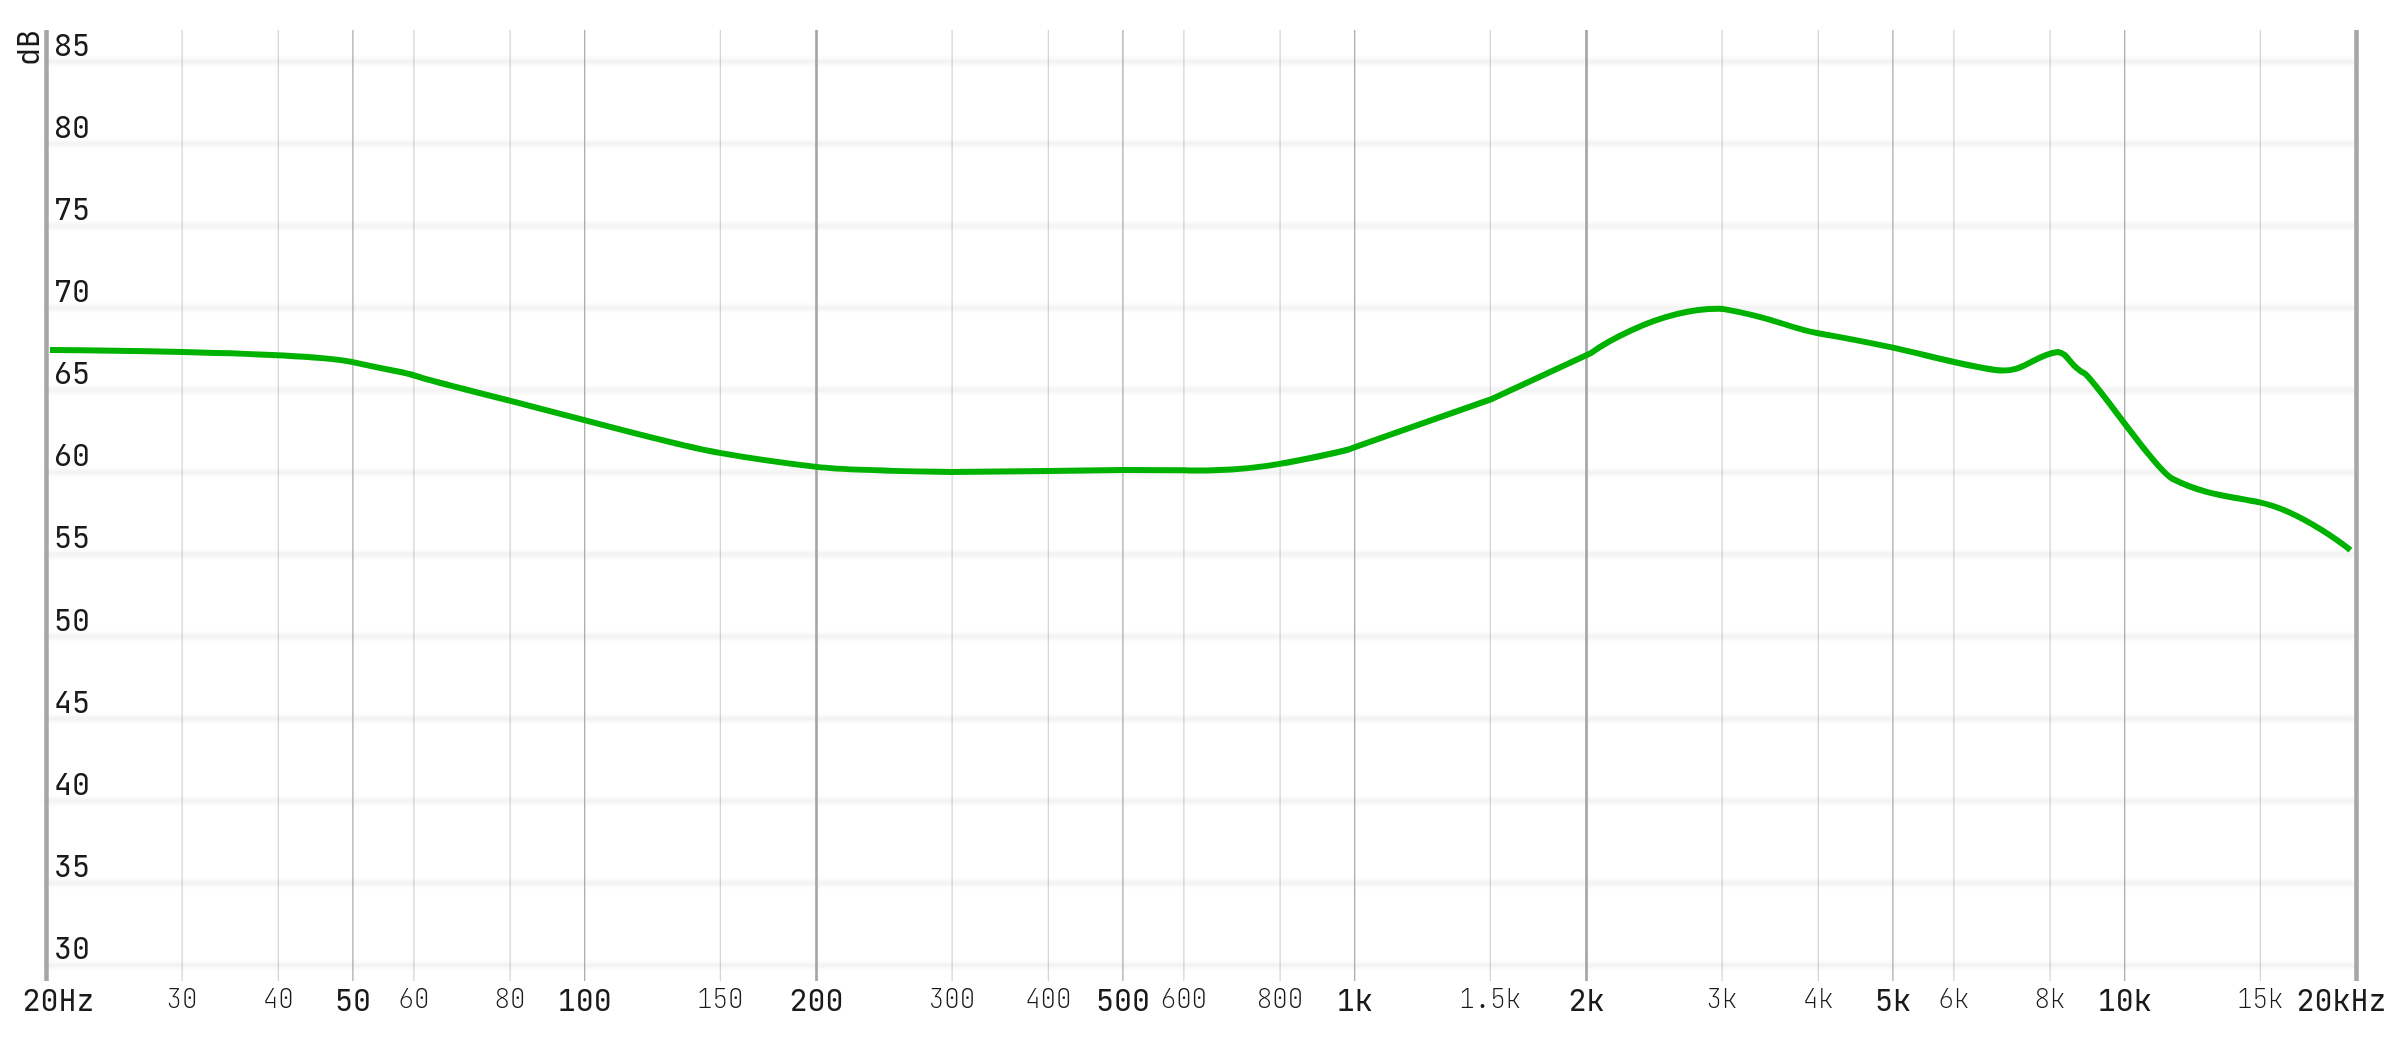

The file beside this chart, header and first rows:
20.40671, 67.66412
21.09, 67.66
21.8, 67.66
22.53, 67.65
23.28, 67.63
24.06, 67.61
24.87, 67.6
25.7, 67.6
26.56, 67.6
27.45, 67.58
28.37, 67.56
29.32, 67.54
30.31, 67.54
31.32, 67.52
32.37, 67.48
33.45, 67.48
34.58, 67.47
35.73, 67.44
36.93, 67.41
38.17, 67.37
39.45, 67.36
40.77, 67.31
42.14, 67.28
43.55, 67.23
45.01, 67.18
46.51, 67.12
48.07, 67.04
49.68, 66.93
51.35, 66.78
53.07, 66.64
54.85, 66.5
56.68, 66.38
58.58, 66.23
60.55, 66.04
62.57, 65.84
64.67, 65.66
66.84, 65.48
69.08, 65.31
71.39, 65.14
73.78, 64.97
76.26, 64.8
78.81, 64.63
81.45, 64.46
84.18, 64.29
87, 64.11
89.91, 63.94
92.93, 63.76
96.04, 63.59
99.26, 63.41
102.6, 63.24
106, 63.06
109.6, 62.89
113.2, 62.72
117, 62.54
121, 62.37
125, 62.21
129.2, 62.05
133.5, 61.88
138, 61.73
142.6, 61.59
147.4, 61.45
... 151 more rows
